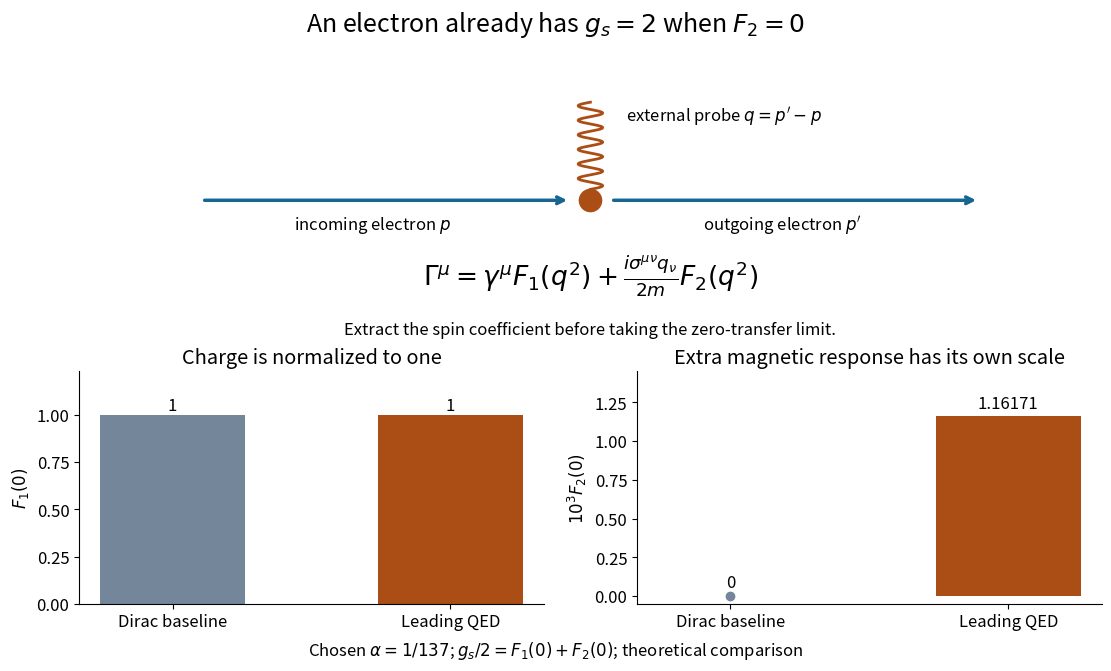

Here is the Python script that generated this plot: (Note: this script raises an exception after producing the figure.)
"""Draw the static QED vertex response; Python 3.14, matplotlib 3.10.7."""
from pathlib import Path
import matplotlib.pyplot as plt
import numpy as np


def main():
    alpha = 1 / 137
    anomaly = alpha / (2 * np.pi)
    plt.rcParams.update({'font.size': 12, 'axes.spines.top': False, 'axes.spines.right': False})
    fig = plt.figure(figsize=(11, 6.6), facecolor='white', layout='constrained')
    grid = fig.add_gridspec(2, 2, height_ratios=[1.25, 1])
    ax = fig.add_subplot(grid[0, :])
    ax.set(xlim=(0, 10), ylim=(0, 4)); ax.axis('off')
    ax.annotate('', (4.8, 1.9), (1.2, 1.9), arrowprops={'arrowstyle': '->', 'lw': 2.5, 'color': '#176591'})
    ax.annotate('', (8.8, 1.9), (5.2, 1.9), arrowprops={'arrowstyle': '->', 'lw': 2.5, 'color': '#176591'})
    ax.plot(5, 1.9, 'o', color='#ab4e16', ms=16)
    t = np.linspace(0, 1, 250)
    ax.plot(5 + .12 * np.sin(12 * np.pi * t), 2.05 + 1.2 * t, color='#ab4e16', lw=2)
    ax.text(2.1, 1.5, r'incoming electron $p$')
    ax.text(6.1, 1.5, r'outgoing electron $p^{\prime}$')
    ax.text(5.35, 3, r'external probe $q=p^{\prime}-p$')
    ax.text(5, .72, r'$\Gamma^\mu=\gamma^\mu F_1(q^2)+\frac{i\sigma^{\mu\nu}q_\nu}{2m}F_2(q^2)$', ha='center', fontsize=19)
    ax.text(5, .05, 'Extract the spin coefficient before taking the zero-transfer limit.', ha='center')
    colors = ['#73869a', '#ab4e16']
    left = fig.add_subplot(grid[1, 0])
    left.bar([0, 1], [1, 1], color=colors, width=.52)
    left.set(xticks=[0, 1], xticklabels=['Dirac baseline', 'Leading QED'], ylim=(0, 1.23), ylabel=r'$F_1(0)$', title='Charge is normalized to one')
    for i in [0, 1]: left.text(i, 1.025, '1', ha='center')
    right = fig.add_subplot(grid[1, 1])
    right.bar([0, 1], [0, anomaly * 1000], color=colors, width=.52)
    right.scatter([0], [0], color=colors[0], zorder=3)
    right.set(xticks=[0, 1], xticklabels=['Dirac baseline', 'Leading QED'], ylim=(-.05, 1.45), ylabel=r'$10^3 F_2(0)$', title='Extra magnetic response has its own scale')
    right.text(0, .06, '0', ha='center'); right.text(1, anomaly * 1000 + .05, f'{anomaly * 1000:.5f}', ha='center')
    fig.suptitle(r'An electron already has $g_s=2$ when $F_2=0$', fontsize=18)
    fig.supxlabel(r'Chosen $\alpha=1/137$; $g_s/2=F_1(0)+F_2(0)$; theoretical comparison', fontsize=12)
    fig.savefig(Path(__file__).stem + '.png', dpi=120, facecolor='white', transparent=False)
    plt.close(fig)


if __name__ == '__main__':
    main()
